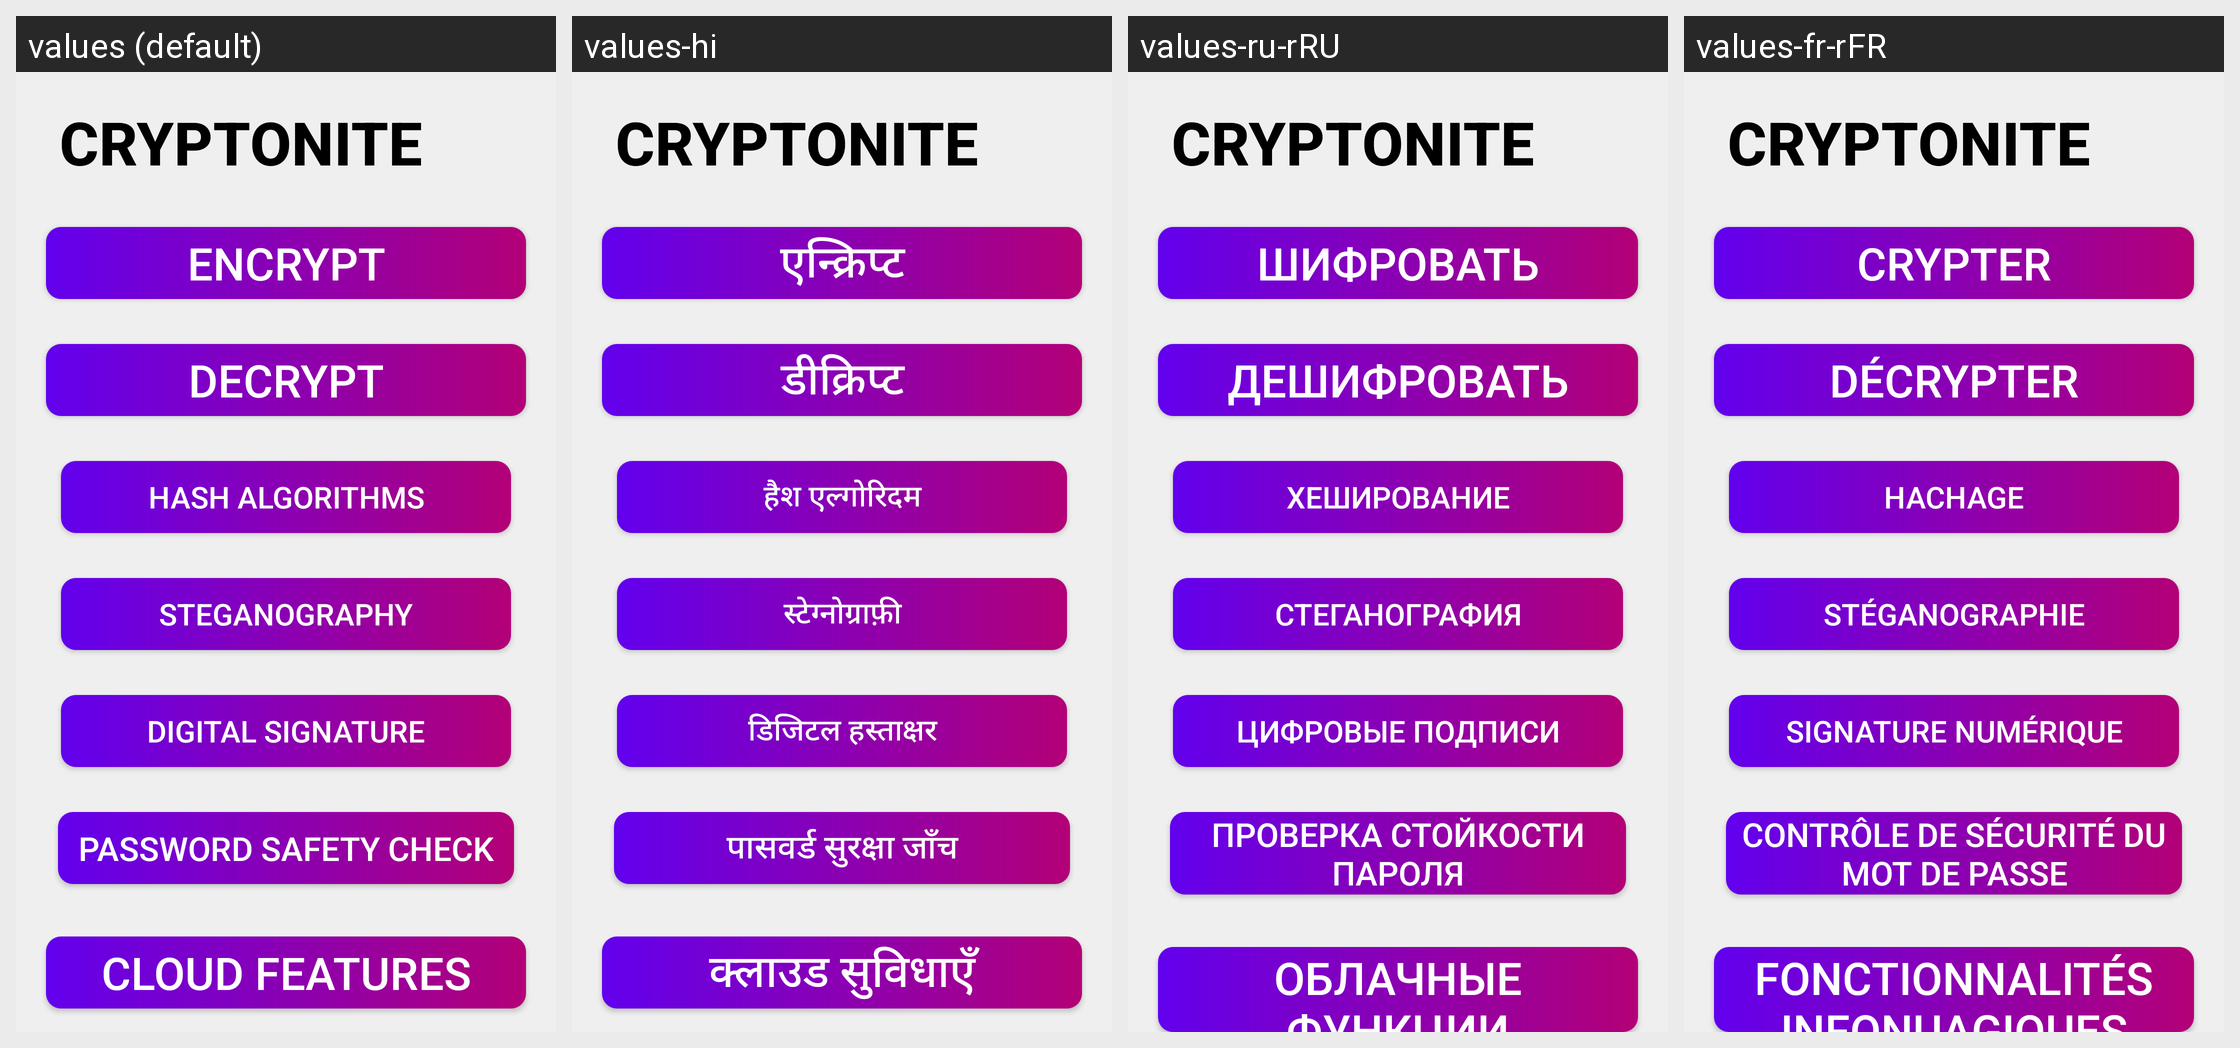

Strings drawn on this Android screen and how each of the app's shown locales translates them:
Android screen res/layout/activity_main.xml rendered under 4 locales, left to right: values (default), values-hi, values-ru-rRU, values-fr-rFR. Device: Nexus 5 (rendered at 1080×1920; each locale shown at half size, 540×960, under a caption strip naming it); theme Theme.Cryptonite.
Other locales in the repository, not shown: values-de-rDE, values-es-rES, values-in, values-ko, values-pt-rBR, values-zh.
Strings drawn on this screen, with the default value and each locale's value (text and hints the layout hard-codes, and strings that could not be matched under every locale, appear in the picture but are not listed):

app_name
  values: CRYPTONITE
  values-hi: CRYPTONITE  [not translated; the default value is used]
  values-ru-rRU: CRYPTONITE  [not translated; the default value is used]
  values-fr-rFR: CRYPTONITE  [not translated; the default value is used]

encrypt
  values: Encrypt
  values-hi: एन्क्रिप्ट
  values-ru-rRU: Шифровать
  values-fr-rFR: Crypter

decrypt
  values: Decrypt
  values-hi: डीक्रिप्ट
  values-ru-rRU: Дешифровать
  values-fr-rFR: Décrypter

get_hash
  values: Hash Algorithms
  values-hi: हैश एल्गोरिदम
  values-ru-rRU: Хеширование
  values-fr-rFR: Hachage

steganography
  values: Steganography
  values-hi: स्टेग्नोग्राफ़ी
  values-ru-rRU: Стеганография
  values-fr-rFR: Stéganographie

digital_signature
  values: Digital Signature
  values-hi: डिजिटल हस्ताक्षर
  values-ru-rRU: Цифровые Подписи
  values-fr-rFR: Signature numérique

password_safety_check
  values: Password safety check
  values-hi: पासवर्ड सुरक्षा जाँच
  values-ru-rRU: Проверка стойкости пароля
  values-fr-rFR: Contrôle de sécurité du mot de passe

cloud_features
  values: Cloud Features
  values-hi: क्लाउड सुविधाएँ
  values-ru-rRU: Облачные функции
  values-fr-rFR: Fonctionnalités infonuagiques
